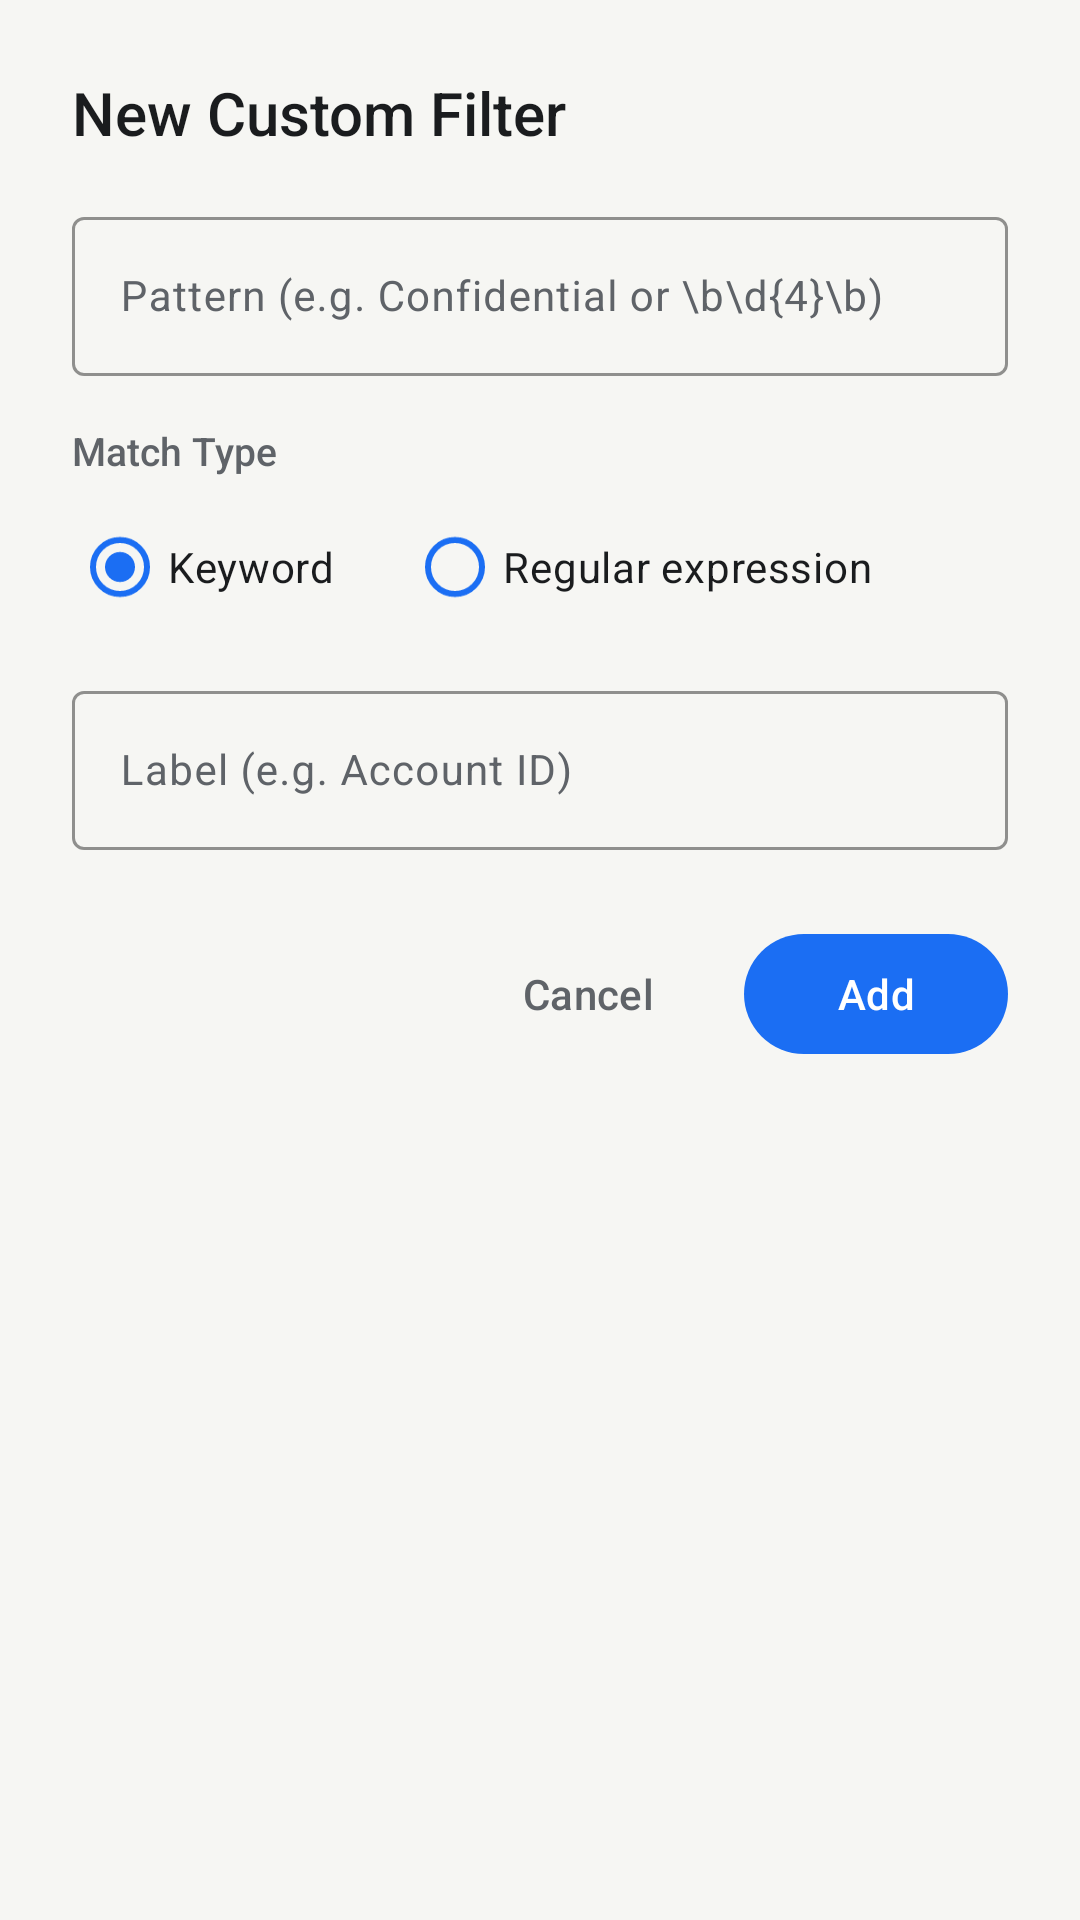

Layout XML and referenced resources for this Android screen:
<!-- AndroidManifest.xml: application theme Theme.ZenScan -->
<!-- res/layout/dialog_add_custom_filter.xml -->
<?xml version="1.0" encoding="utf-8"?>
<LinearLayout xmlns:android="http://schemas.android.com/apk/res/android"
    xmlns:app="http://schemas.android.com/apk/res-auto"
    android:layout_width="match_parent"
    android:layout_height="wrap_content"
    android:orientation="vertical"
    android:padding="24dp">

    <TextView
        android:layout_width="match_parent"
        android:layout_height="wrap_content"
        android:fontFamily="sans-serif-medium"
        android:text="@string/add_custom_filter_title"
        android:textColor="@color/text_primary"
        android:textSize="20sp" />

    <com.google.android.material.textfield.TextInputLayout
        android:id="@+id/tilPattern"
        style="@style/Widget.Material3.TextInputLayout.OutlinedBox"
        android:layout_width="match_parent"
        android:layout_height="wrap_content"
        android:layout_marginTop="16dp"
        app:boxStrokeColor="@color/accent_blue"
        app:hintTextColor="@color/accent_blue">

        <com.google.android.material.textfield.TextInputEditText
            android:id="@+id/etPattern"
            android:layout_width="match_parent"
            android:layout_height="wrap_content"
            android:hint="@string/filter_pattern_hint"
            android:inputType="textNoSuggestions"
            android:textColor="@color/text_primary"
            android:textSize="14sp" />
    </com.google.android.material.textfield.TextInputLayout>

    <TextView
        android:layout_width="match_parent"
        android:layout_height="wrap_content"
        android:layout_marginTop="16dp"
        android:fontFamily="sans-serif-medium"
        android:text="@string/filter_type_label"
        android:textColor="@color/text_secondary"
        android:textSize="13sp" />

    <RadioGroup
        android:id="@+id/rgFilterType"
        android:layout_width="match_parent"
        android:layout_height="wrap_content"
        android:layout_marginTop="6dp"
        android:orientation="horizontal">

        <com.google.android.material.radiobutton.MaterialRadioButton
            android:id="@+id/rbTypeKeyword"
            android:layout_width="wrap_content"
            android:layout_height="wrap_content"
            android:layout_marginEnd="24dp"
            app:buttonTint="@color/accent_blue"
            android:checked="true"
            android:text="@string/filter_type_keyword"
            android:textColor="@color/text_primary"
            android:textSize="14sp" />

        <com.google.android.material.radiobutton.MaterialRadioButton
            android:id="@+id/rbTypeRegex"
            android:layout_width="wrap_content"
            android:layout_height="wrap_content"
            app:buttonTint="@color/accent_blue"
            android:text="@string/filter_type_regex"
            android:textColor="@color/text_primary"
            android:textSize="14sp" />
    </RadioGroup>

    <com.google.android.material.textfield.TextInputLayout
        android:id="@+id/tilLabel"
        style="@style/Widget.Material3.TextInputLayout.OutlinedBox"
        android:layout_width="match_parent"
        android:layout_height="wrap_content"
        android:layout_marginTop="12dp"
        app:boxStrokeColor="@color/accent_blue"
        app:hintTextColor="@color/accent_blue">

        <com.google.android.material.textfield.TextInputEditText
            android:id="@+id/etLabel"
            android:layout_width="match_parent"
            android:layout_height="wrap_content"
            android:hint="@string/filter_label_hint"
            android:inputType="textCapSentences"
            android:textColor="@color/text_primary"
            android:textSize="14sp" />
    </com.google.android.material.textfield.TextInputLayout>

    <TextView
        android:id="@+id/tvValidationError"
        android:layout_width="match_parent"
        android:layout_height="wrap_content"
        android:layout_marginTop="8dp"
        android:textColor="@color/accent_rose"
        android:textSize="12sp"
        android:visibility="gone" />

    <LinearLayout
        android:layout_width="match_parent"
        android:layout_height="wrap_content"
        android:layout_marginTop="24dp"
        android:gravity="end"
        android:orientation="horizontal">

        <com.google.android.material.button.MaterialButton
            android:id="@+id/btnCancelAdd"
            style="@style/Widget.Material3.Button.TextButton"
            android:layout_width="wrap_content"
            android:layout_height="wrap_content"
            android:layout_marginEnd="8dp"
            android:text="@string/cancel"
            android:textColor="@color/text_secondary" />

        <com.google.android.material.button.MaterialButton
            android:id="@+id/btnConfirmAdd"
            style="@style/Widget.Material3.Button"
            android:layout_width="wrap_content"
            android:layout_height="wrap_content"
            app:backgroundTint="@color/accent_blue"
            android:text="@string/add"
            android:textColor="@color/white" />
    </LinearLayout>
</LinearLayout>
<!-- resources referenced by this layout -->
<resources>
  <color name="accent_blue">#1B6EF3</color>
  <color name="accent_rose">#B3261E</color>
  <color name="text_primary">#1A1C1E</color>
  <color name="text_secondary">#5F6368</color>
  <color name="white">#FFFFFFFF</color>
  <string name="add">Add</string>
  <string name="add_custom_filter_title">New Custom Filter</string>
  <string name="cancel">Cancel</string>
  <string name="filter_label_hint">Label (e.g. Account ID)</string>
  <string name="filter_pattern_hint">Pattern (e.g. Confidential or \\b\\d{4}\\b)</string>
  <string name="filter_type_keyword">Keyword</string>
  <string name="filter_type_label">Match Type</string>
  <string name="filter_type_regex">Regular expression</string>
  <style name="Theme.ZenScan" parent="Theme.Material3.DayNight.NoActionBar">
          <item name="colorPrimary">@color/accent_blue</item>
          <item name="colorOnPrimary">@color/white</item>
          <item name="colorPrimaryContainer">@color/badge_blue_bg</item>
          <item name="colorOnPrimaryContainer">@color/text_primary</item>
          <item name="colorSecondary">@color/accent_green</item>
          <item name="colorOnSecondary">@color/white</item>
          <item name="colorSecondaryContainer">@color/badge_green_bg</item>
          <item name="colorOnSecondaryContainer">@color/text_primary</item>
          <item name="colorError">@color/accent_rose</item>
          <item name="colorErrorContainer">@color/badge_red_bg</item>
          <item name="colorOnErrorContainer">@color/text_primary</item>
          <item name="colorSurface">@color/card_bg</item>
          <item name="colorOnSurface">@color/text_primary</item>
          <item name="colorSurfaceVariant">@color/surface_container</item>
          <item name="colorOnSurfaceVariant">@color/text_secondary</item>
          <item name="colorSurfaceContainer">@color/surface_container</item>
          <item name="colorSurfaceContainerHigh">@color/card_bg</item>
          <item name="colorOutline">@color/border_color</item>
          <item name="colorOutlineVariant">@color/border_color</item>
          <item name="android:colorBackground">@color/window_background</item>
          <item name="android:windowBackground">@color/window_background</item>
          <item name="materialAlertDialogTheme">@style/ThemeOverlay.ZenScan.MaterialAlertDialog</item>
      </style>
  <color name="badge_blue_bg">#D8E6FF</color>
  <color name="accent_green">#1E8E3E</color>
  <color name="badge_green_bg">#D4EEDB</color>
  <color name="badge_red_bg">#F9DEDC</color>
  <color name="card_bg">#FFFFFFFF</color>
  <color name="surface_container">#ECEBE6</color>
  <color name="border_color">#E2E2DC</color>
  <color name="window_background">@color/bg_light</color>
  <style name="ThemeOverlay.ZenScan.MaterialAlertDialog" parent="ThemeOverlay.Material3.MaterialAlertDialog">
          <item name="colorPrimary">@color/dialog_button_text</item>
          <item name="colorSurface">@color/card_bg</item>
          <item name="colorOnSurface">@color/text_primary</item>
          <item name="colorOnSurfaceVariant">@color/text_secondary</item>
      </style>
  <color name="bg_light">#F6F6F3</color>
  <color name="dialog_button_text">#1B6EF3</color>
</resources>
